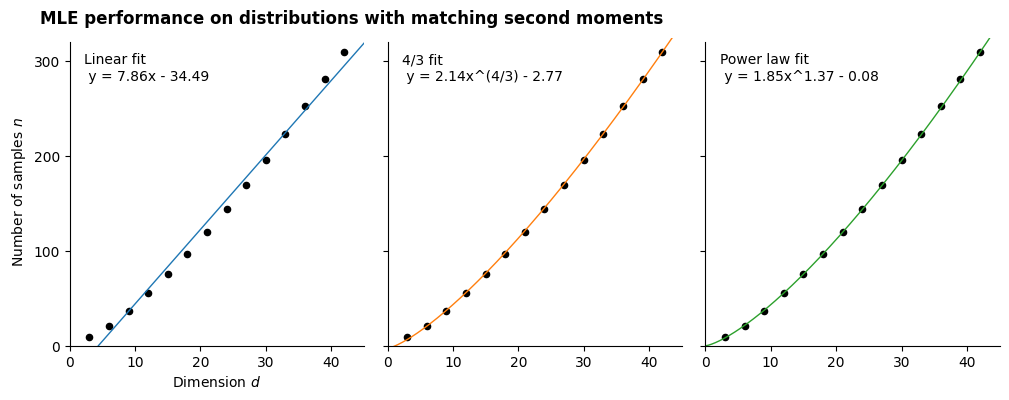

This chart was generated by the following Python code:
import numpy as np
import matplotlib.pyplot as plt
import matplotlib.ticker as ticker

# Global options.
plt.rcParams['font.family'] = 'fira code'

x = np.linspace(3, 42, 14)
y = [9, 21, 37, 56, 76, 97, 120, 144, 170, 196, 223, 253, 281, 310]

datasets = {
    'Linear fit\n y = 7.86x - 34.49': (x, y),
    '4/3 fit\n y = 2.14x^(4/3) - 2.77': (x, y),
    'Power law fit\n y = 1.85x^1.37 - 0.08': (x, y),
}

fig, axs = plt.subplots(1, 3, sharex=True, sharey=True, figsize=(12, 4),
                        gridspec_kw={'wspace': 0.08, 'hspace': 0.08})
fig.suptitle('MLE performance on distributions with matching second moments', x=0.1, y=0.95, ha='left', weight='semibold')
axs[0].set(xlim=(0, 45), ylim=(0, 325))
axs[0].set(xticks=(0, 10, 20, 30, 40), yticks=(0, 100, 200, 300))
axs[0].set_ylabel(r'Number of samples $n$')
axs[0].set_xlabel(r'Dimension $d$')

for ax, (label, (x, y)) in zip(axs.flat, datasets.items()):
    print(ax)
    ax.text(0.05, 0.95, label, fontsize=10, transform=ax.transAxes, va='top')
    # ax.tick_params(direction='in', top=True, right=True)
    ax.scatter(x, y, color='black', s=20)
    # ax.plot(x, y, 'o')

    # Remove axis lines.
    ax.spines['top'].set_visible(False)
    ax.spines['right'].set_visible(False)
    # Set spine extent.
    ax.spines['bottom'].set_bounds(0, 45)
    ax.spines['left'].set_bounds(0, 320)

# linear regression
p1, p0 = np.polyfit(x, y, deg=1)  # slope, intercept
print(p1, p0)
axs[0].axline(xy1=(0, p0), slope=p1, lw=1)

# 4/3
xfit = np.linspace(0, 50, 1000)
yfit1 = 2.14 * (xfit ** (4/3)) - 2.77
axs[1].plot(xfit, yfit1, color='tab:orange', lw=1)

# polynomial
xfit = np.linspace(0, 50, 1000)
yfit2 = 1.85 * (xfit ** 1.37) - 0.08
axs[2].plot(xfit, yfit2, color='tab:green', lw=1)

plt.savefig("fig2.svg")

# add text box for the statistics
# stats = (f'$\\mu$ = {np.mean(y):.2f}\n'
#          f'$\\sigma$ = {np.std(y):.2f}\n'
#          f'$r$ = {np.corrcoef(x, y)[0][1]:.2f}')
# bbox = dict(boxstyle='round', fc='blanchedalmond', ec='orange', alpha=0.5)
# ax.text(0.95, 0.07, stats, fontsize=9, bbox=bbox,
#        transform=ax.transAxes, horizontalalignment='right')


